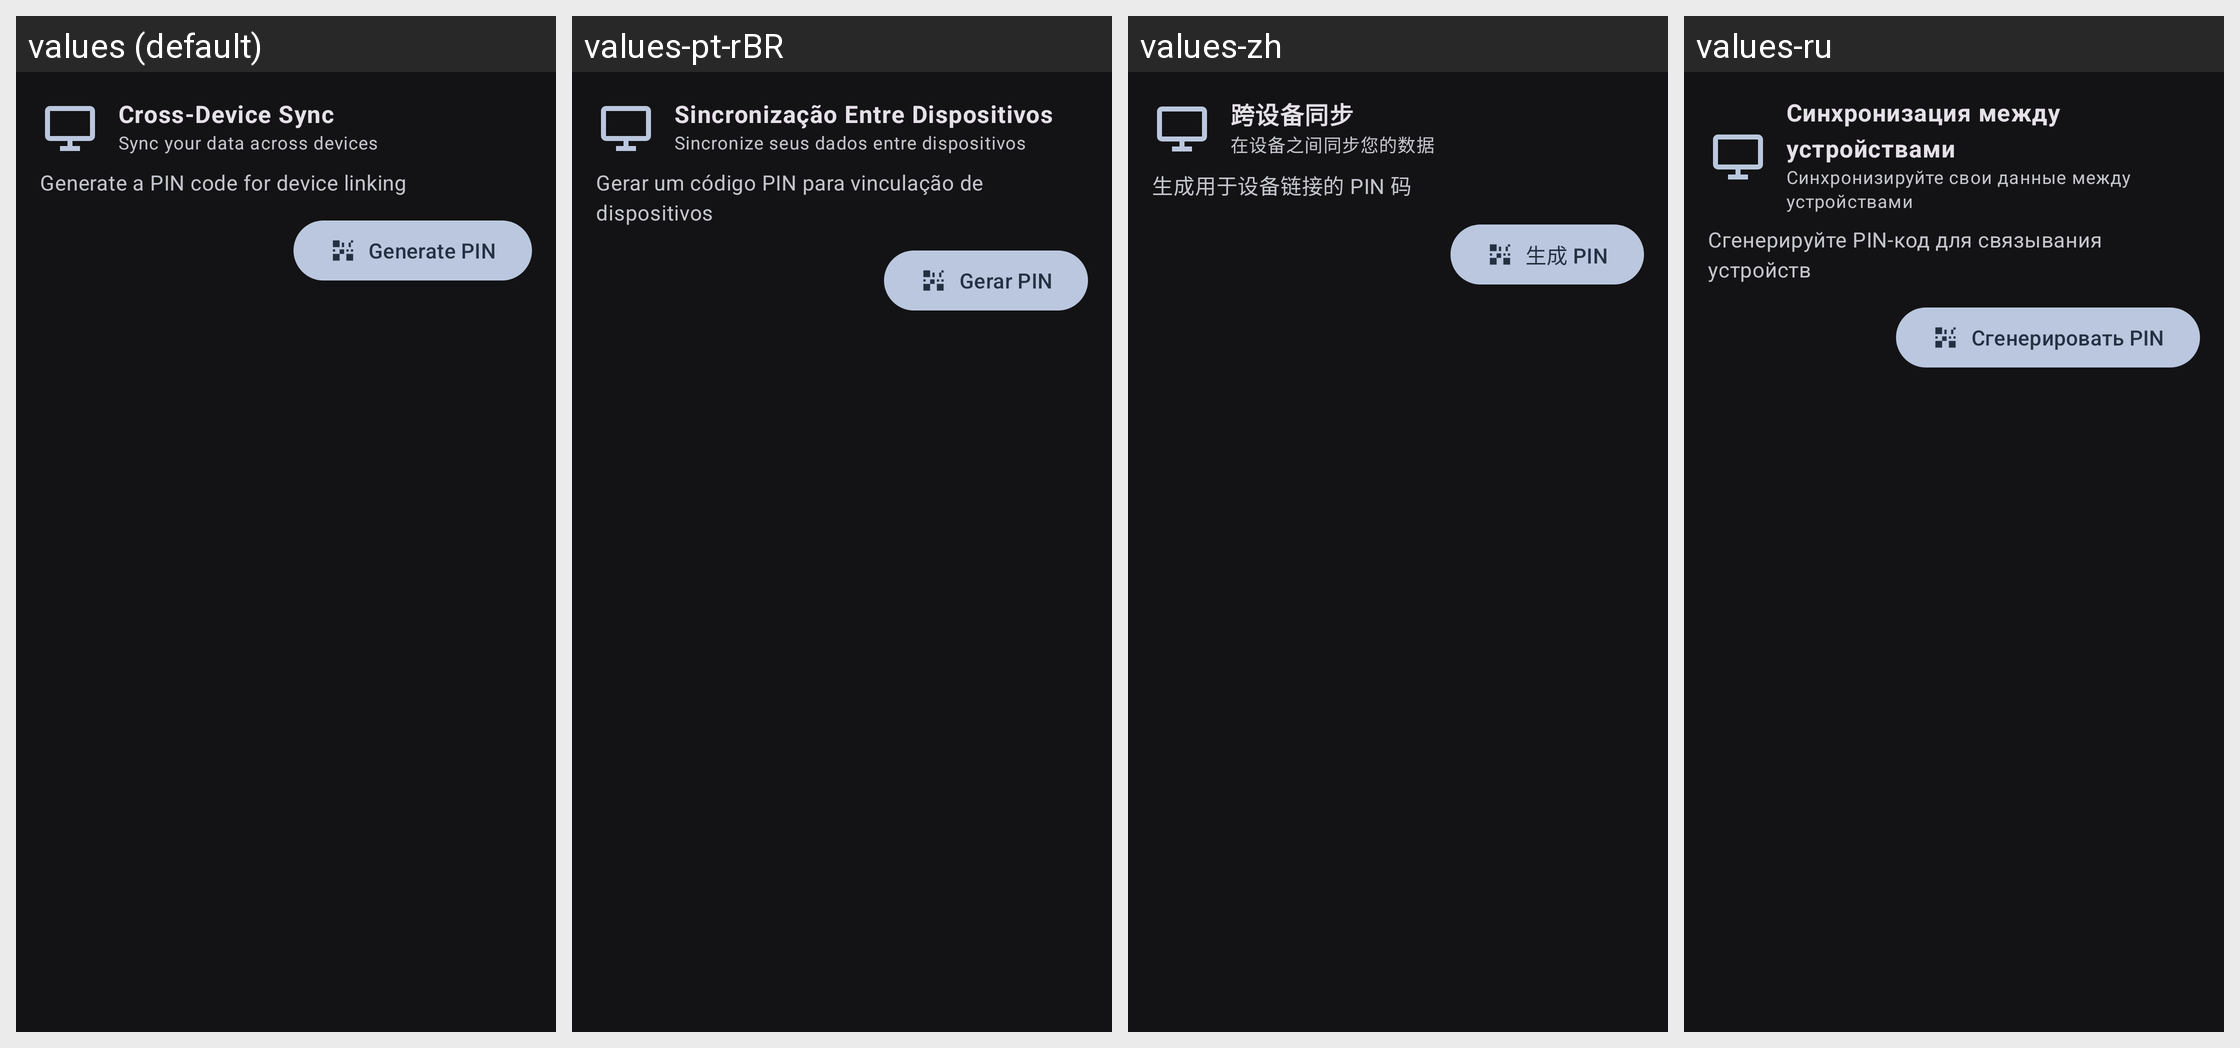

For this localized Android screen grid, give each drawn string resource with its value in every locale shown.
Android screen res/layout/card_cross_device_sync.xml rendered under 4 locales, left to right: values (default), values-pt-rBR, values-zh, values-ru. Device: Nexus 5 (rendered at 1080×1920; each locale shown at half size, 540×960, under a caption strip naming it); theme AppTheme.
Other locales in the repository, not shown: values-es, values-fr, values-ja.
Strings drawn on this screen, with the default value and each locale's value (text and hints the layout hard-codes, and strings that could not be matched under every locale, appear in the picture but are not listed):

cross_device_sync
  values: Cross-Device Sync
  values-pt-rBR: Sincronização Entre Dispositivos
  values-zh: 跨设备同步
  values-ru: Синхронизация между устройствами

cross_device_sync_description
  values: Sync your data across devices
  values-pt-rBR: Sincronize seus dados entre dispositivos
  values-zh: 在设备之间同步您的数据
  values-ru: Синхронизируйте свои данные между устройствами

pin_generation_description
  values: Generate a PIN code for device linking
  values-pt-rBR: Gerar um código PIN para vinculação de dispositivos
  values-zh: 生成用于设备链接的 PIN 码
  values-ru: Сгенерируйте PIN-код для связывания устройств

generate_pin
  values: Generate PIN
  values-pt-rBR: Gerar PIN
  values-zh: 生成 PIN
  values-ru: Сгенерировать PIN
